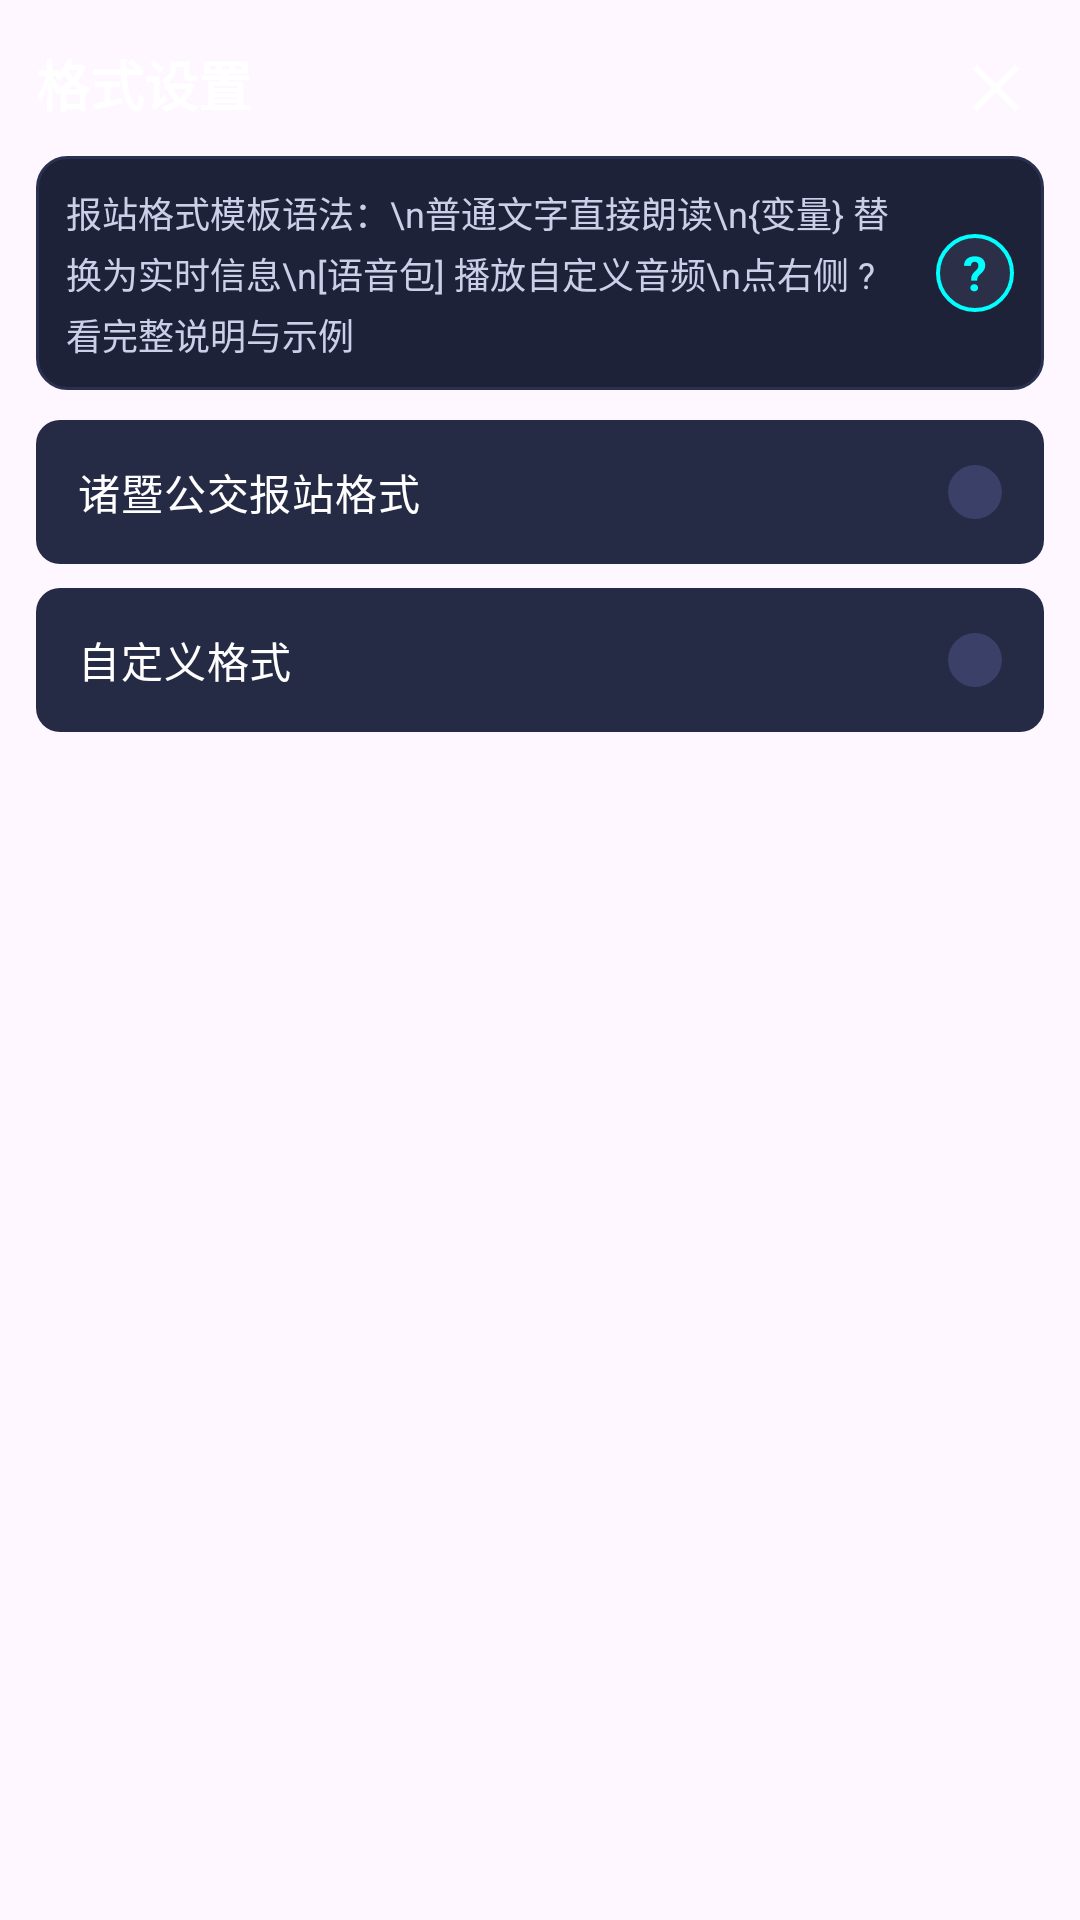

Layout XML and referenced resources for this Android screen:
<!-- AndroidManifest.xml: application theme Theme.诸暨公交 -->
<!-- res/layout/dialog_format_panel.xml -->
<?xml version="1.0" encoding="utf-8"?>
<androidx.core.widget.NestedScrollView xmlns:android="http://schemas.android.com/apk/res/android"
    android:layout_width="match_parent"
    android:layout_height="match_parent"
    android:background="@android:color/transparent"
    android:fillViewport="true"
    android:scrollbars="vertical"
    android:overScrollMode="ifContentScrolls">

    <LinearLayout
        android:layout_width="match_parent"
        android:layout_height="wrap_content"
        android:orientation="vertical"
        android:padding="12dp">

        <LinearLayout
            android:layout_width="match_parent"
            android:layout_height="wrap_content"
            android:orientation="horizontal"
            android:gravity="center_vertical"
            android:layout_marginBottom="8dp">

            <TextView
                android:id="@+id/format_title"
                android:layout_width="0dp"
                android:layout_height="wrap_content"
                android:layout_weight="1"
                android:text="格式设置"
                android:textColor="#FFFFFF"
                android:textSize="18sp"
                android:textStyle="bold" />

            <ImageButton
                android:id="@+id/format_close"
                android:layout_width="32dp"
                android:layout_height="32dp"
                android:background="?attr/selectableItemBackgroundBorderless"
                android:src="@drawable/ic_close"
                android:tint="#FFFFFF"
                android:contentDescription="关闭"
                android:scaleType="centerInside" />
        </LinearLayout>

        
        <LinearLayout
            android:layout_width="match_parent"
            android:layout_height="wrap_content"
            android:orientation="horizontal"
            android:gravity="center_vertical"
            android:background="@drawable/bg_hint_box"
            android:padding="10dp"
            android:layout_marginBottom="10dp">

            <TextView
                android:id="@+id/format_hint_text"
                android:layout_width="0dp"
                android:layout_height="wrap_content"
                android:layout_weight="1"
                android:text="报站格式模板语法：\n普通文字直接朗读\n{变量} 替换为实时信息\n[语音包] 播放自定义音频\n点右侧 ? 看完整说明与示例"
                android:textColor="#C9D0E8"
                android:textSize="12sp"
                android:lineSpacingExtra="3dp" />

            <TextView
                android:id="@+id/format_help_btn"
                android:layout_width="26dp"
                android:layout_height="26dp"
                android:layout_marginStart="8dp"
                android:background="@drawable/bg_question_circle"
                android:text="?"
                android:textColor="#00FFFF"
                android:textSize="16sp"
                android:textStyle="bold"
                android:gravity="center"
                android:clickable="true"
                android:focusable="true" />
        </LinearLayout>

        
        <RadioGroup
            android:id="@+id/format_mode_group"
            android:layout_width="match_parent"
            android:layout_height="wrap_content"
            android:orientation="vertical"
            android:layout_marginBottom="8dp">

            <RadioButton
                android:id="@+id/radio_zhuji"
                android:layout_width="match_parent"
                android:layout_height="wrap_content"
                android:button="@null"
                android:background="@drawable/radio_mode_bg"
                android:drawableEnd="@drawable/radio_mode_dot"
                android:drawablePadding="12dp"
                android:paddingStart="14dp"
                android:paddingEnd="14dp"
                android:paddingTop="10dp"
                android:paddingBottom="10dp"
                android:layout_marginBottom="8dp"
                android:text="诸暨公交报站格式"
                android:textColor="#FFFFFF"
                android:textSize="14sp" />

            <RadioButton
                android:id="@+id/radio_custom"
                android:layout_width="match_parent"
                android:layout_height="wrap_content"
                android:button="@null"
                android:background="@drawable/radio_mode_bg"
                android:drawableEnd="@drawable/radio_mode_dot"
                android:drawablePadding="12dp"
                android:paddingStart="14dp"
                android:paddingEnd="14dp"
                android:paddingTop="10dp"
                android:paddingBottom="10dp"
                android:text="自定义格式"
                android:textColor="#FFFFFF"
                android:textSize="14sp" />
        </RadioGroup>

        
        <LinearLayout
            android:id="@+id/format_rows_container"
            android:layout_width="match_parent"
            android:layout_height="wrap_content"
            android:orientation="vertical"
            android:visibility="gone" />

    </LinearLayout>

</androidx.core.widget.NestedScrollView>
<!-- resources referenced by this layout -->
<resources>
  <!-- drawable bg_hint_box (drawable) -->
  <?xml version="1.0" encoding="utf-8"?>
  <shape xmlns:android="http://schemas.android.com/apk/res/android">
      <solid android:color="#1E2238" />
      <stroke android:width="1dp" android:color="#2A3050" />
      <corners android:radius="10dp" />
  </shape>
  <!-- drawable bg_question_circle (drawable) -->
  <?xml version="1.0" encoding="utf-8"?>
  <shape xmlns:android="http://schemas.android.com/apk/res/android"
      android:shape="oval">
      <solid android:color="#2B3048" />
      <stroke android:width="1.2dp" android:color="#00FFFF" />
  </shape>
  <!-- drawable ic_close (drawable) -->
  <vector xmlns:android="http://schemas.android.com/apk/res/android"
      android:width="24dp"
      android:height="24dp"
      android:viewportWidth="24"
      android:viewportHeight="24"
      android:tint="?attr/colorControlNormal">
      <path
          android:fillColor="@android:color/white"
          android:pathData="M18.3,5.71 L12,12.01 5.7,5.71 4.29,7.12 10.59,13.41 4.29,19.7 5.7,21.11 12,14.82 18.3,21.11 19.71,19.7 13.41,13.41 19.71,7.12 Z" />
  </vector>
  <!-- drawable radio_mode_bg (drawable) -->
  <?xml version="1.0" encoding="utf-8"?>
  <shape xmlns:android="http://schemas.android.com/apk/res/android"
      android:shape="rectangle">
      <solid android:color="#252A45" />
      <corners android:radius="8dp" />
  </shape>
  <!-- drawable radio_mode_dot (drawable) -->
  <?xml version="1.0" encoding="utf-8"?>
  <selector xmlns:android="http://schemas.android.com/apk/res/android">
      <item android:state_checked="true">
          <shape android:shape="oval">
              <solid android:color="#37D4F4" />
              <size android:width="18dp" android:height="18dp" />
          </shape>
      </item>
      <item>
          <shape android:shape="oval">
              <solid android:color="#3A4068" />
              <size android:width="18dp" android:height="18dp" />
          </shape>
      </item>
  </selector>
  <style name="Theme.诸暨公交" parent="Base.Theme.诸暨公交" />
  <style name="Base.Theme.诸暨公交" parent="Theme.Material3.DayNight.NoActionBar">
          
          
      </style>
</resources>
